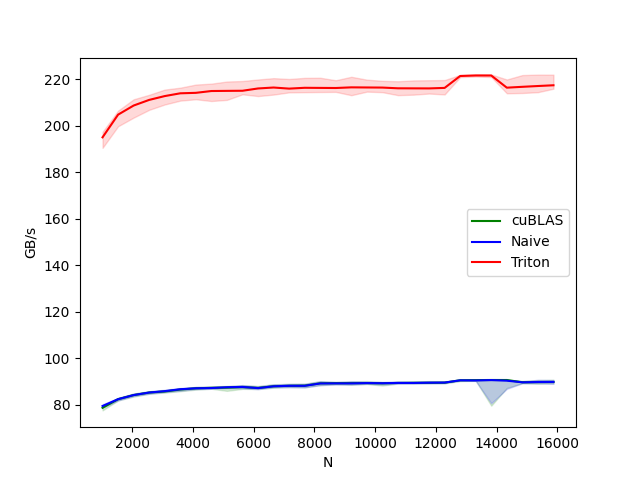

Source data for this figure (header and first rows):
N, cuBLAS, Naive, Triton
1024, 78.77, 79.53, 195
1536, 82.47, 82.47, 204.8
2048, 84.24, 84.24, 208.7
2560, 85.33, 85.33, 211.1
3072, 85.78, 85.93, 212.8
3584, 86.62, 86.75, 214
4096, 87.15, 87.15, 214.2
4608, 87.36, 87.25, 215
5120, 87.43, 87.61, 215
5632, 87.66, 87.74, 215.1
6144, 87.3, 87.23, 216.1
6656, 88.01, 88.01, 216.5
7168, 88.22, 88.22, 216
7680, 88.28, 88.21, 216.3
8192, 89.29, 89.23, 216.3
8704, 89.33, 89.27, 216.2
9216, 89.37, 89.26, 216.5
9728, 89.4, 89.4, 216.5
10240, 89.29, 89.33, 216.4
10752, 89.46, 89.46, 216.1
11264, 89.49, 89.44, 216.1
11776, 89.51, 89.55, 216.1
12288, 89.57, 89.61, 216.3
12800, 90.62, 90.58, 221.4
13312, 90.67, 90.52, 221.6
13824, 90.72, 90.69, 221.6
14336, 90.72, 90.43, 216.4
14848, 89.75, 89.72, 216.8
15360, 89.82, 89.86, 217.1
15872, 89.86, 89.89, 217.4
